2-way image classification set "duke2D_for_CNN" from GitHub (Coohrentiin/BIO583_Detection_of_retinal_diseases); label vocabulary: amd, normal.

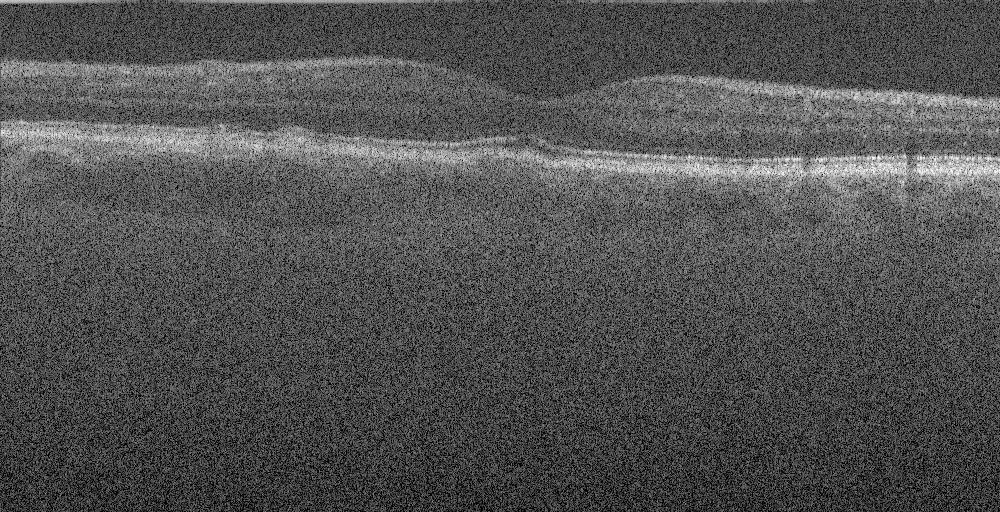
Label: amd

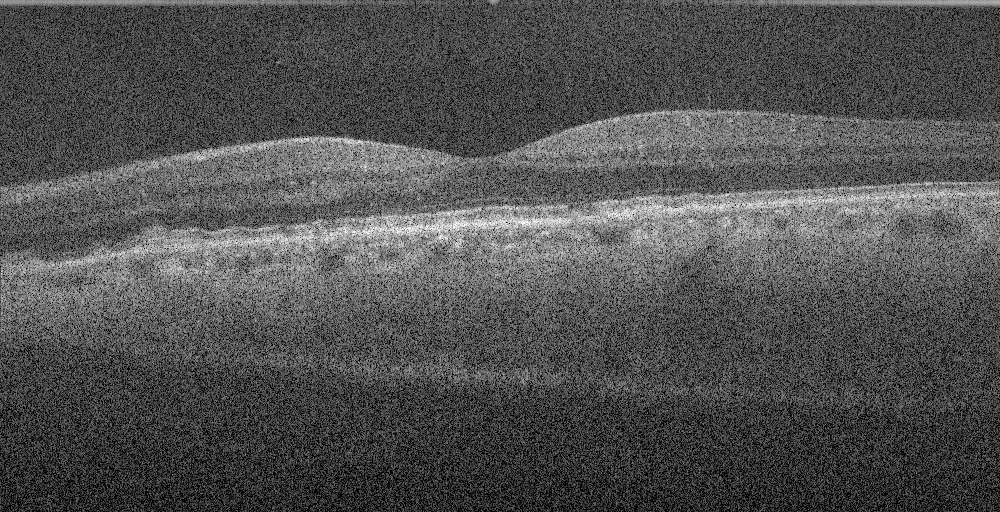
Label: amd

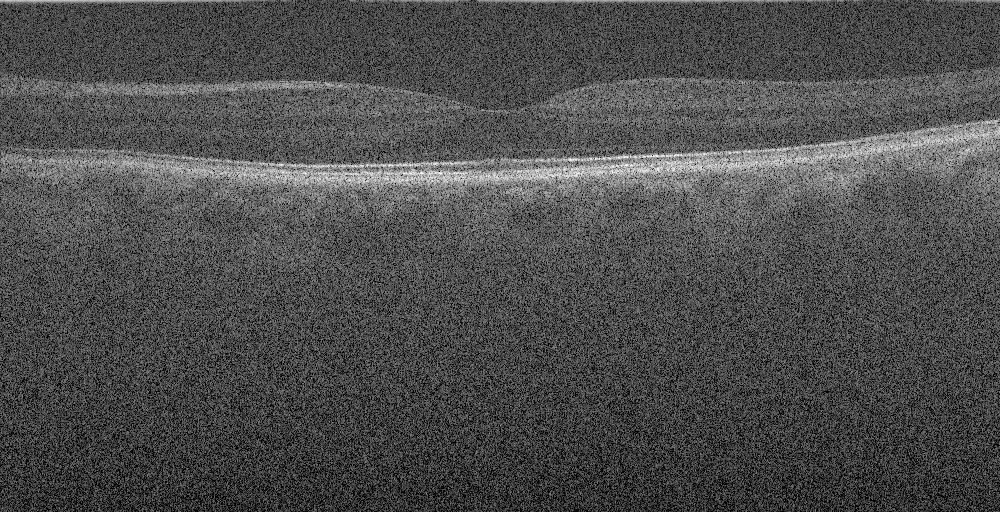
Label: normal

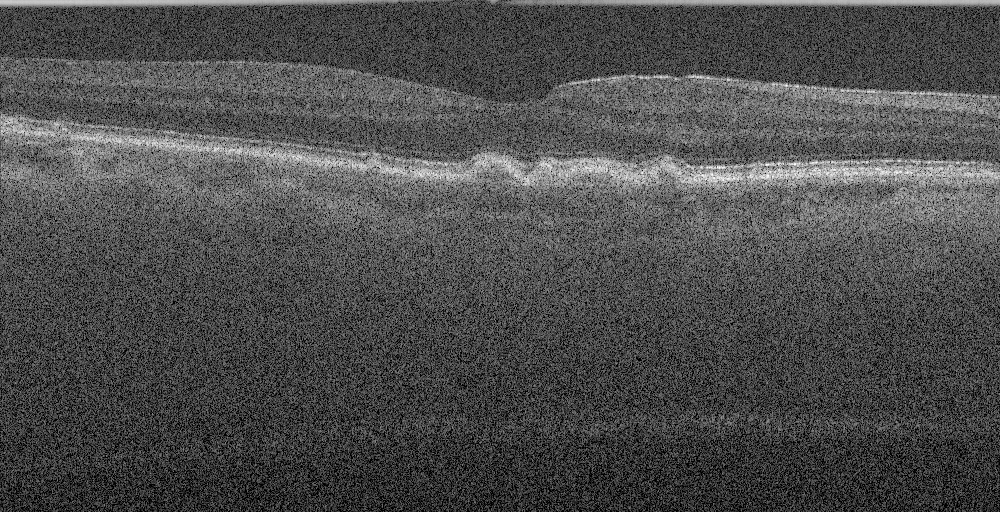
Label: amd

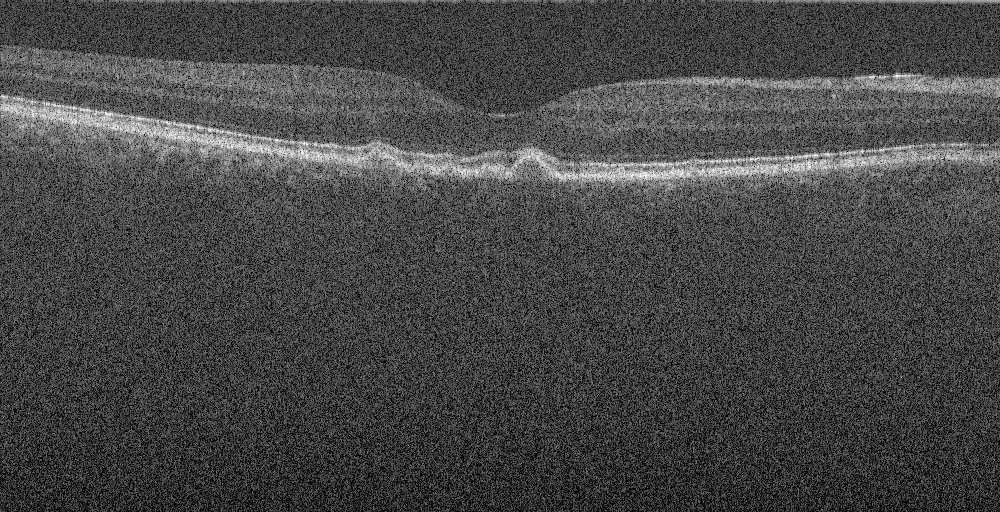
Label: amd

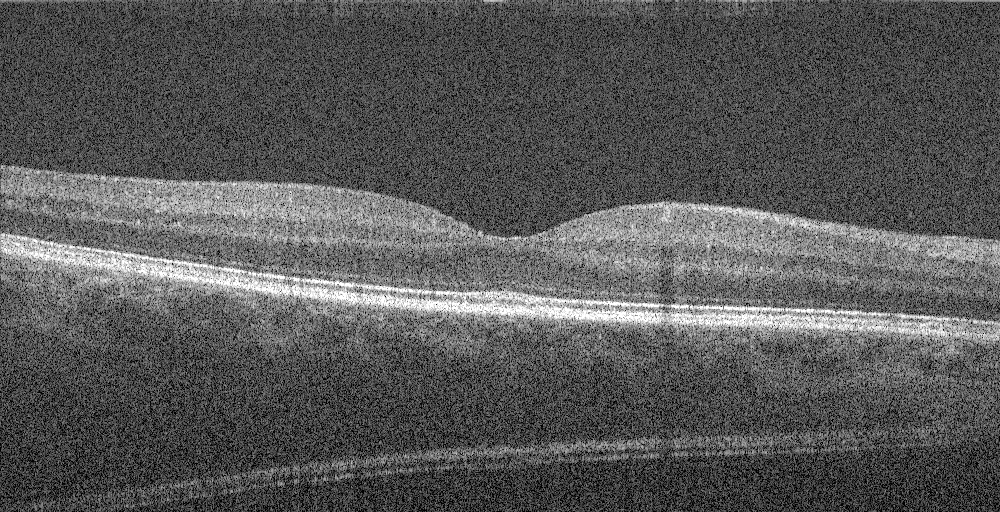
Label: normal
